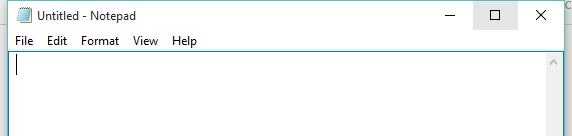
Workflow: Main

Step 1: Open Application 'explorer.exe' on the element in window 'Untitled - Notepad' (notepad.exe)

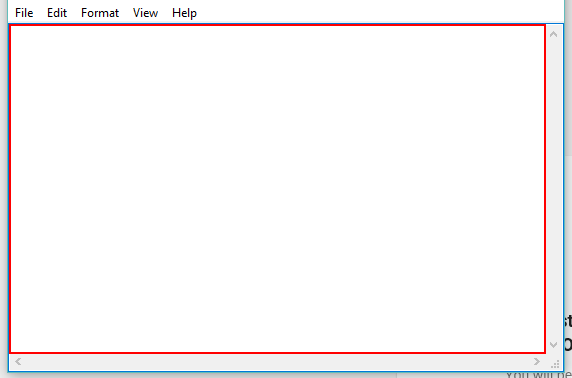
Step 2: type "Hello World" into the editable text

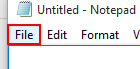
Step 3: click on the menu item 'File'

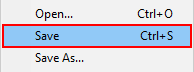
Step 4: click on 'menu item  Save Ctrl+S' (notepad.exe)

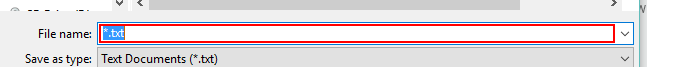
Step 5: type "Task1" in window 'Save As' (notepad.exe)

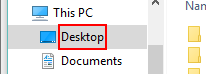
Step 6: click on the outline item 'Desktop' in window 'Save As' (notepad.exe)

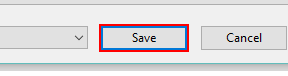
Step 7: click in window 'Save As' (notepad.exe)

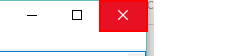
Step 8: Close Application 'push button  Close' on the push button 'Close' in window 'Untitled - Notepad' (notepad.exe)
